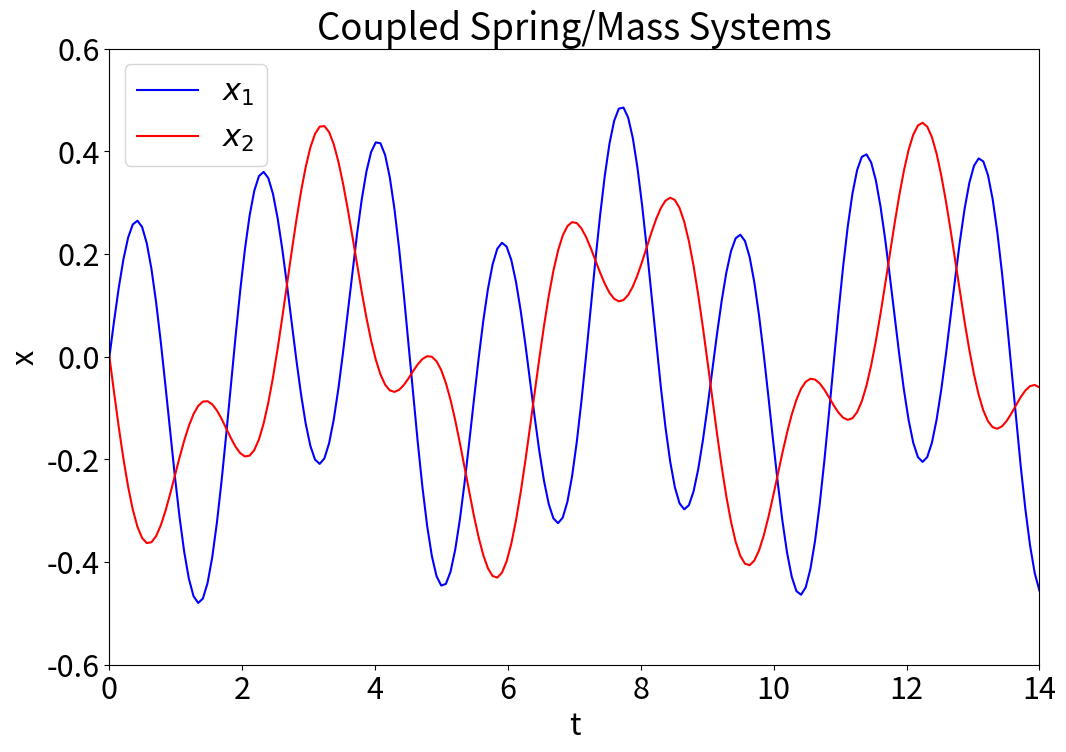

The matplotlib source for this figure:
import numpy as np
from scipy.integrate import solve_ivp
import matplotlib.pyplot as plt
plt.rcParams.update({'font.size': 22})

k1, k2, m1, m2 = 6, 4, 1, 1

def func(t, y):
    return [y[1], -(k1 +k2)/m1 *y[0] +k2/m1 *y[2], y[3], k2/m2 *y[0] -k2/m2 *y[2]]

tf = 14
sol = solve_ivp(func, [0, tf], [0, 1, 0, -1], t_eval = np.linspace(0, tf, 200))

plt.figure(figsize=(12, 8))
plt.plot(sol.t, sol.y[0], 'b-', label='$x_1$') 
plt.plot(sol.t, sol.y[2], 'r-', label='$x_2$')
plt.axis((0, tf, -0.6, 0.6))
plt.legend()
plt.xlabel('t')
plt.ylabel('x')
plt.title('Coupled Spring/Mass Systems')
plt.show()